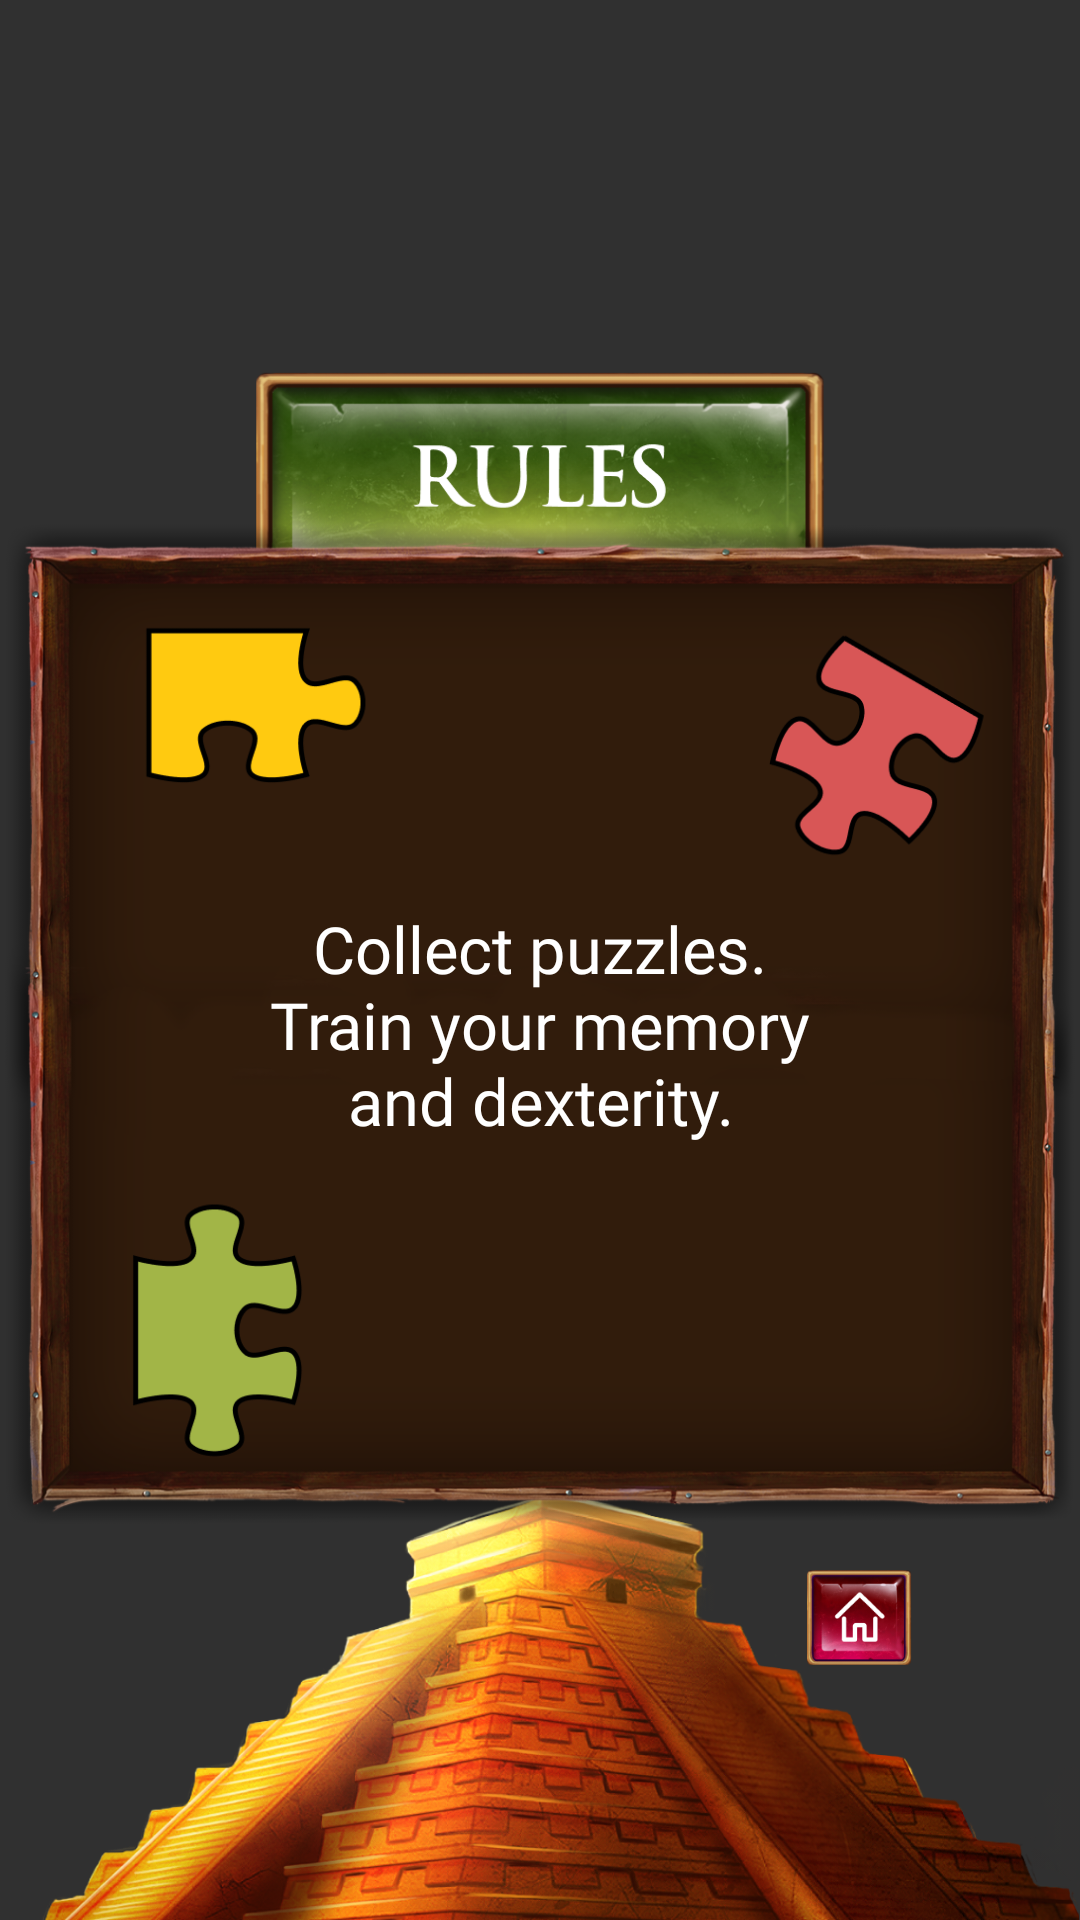

Here is an Android app screen rendered from its layout file. Give the layout XML and the strings, colors and styles it references.
<!-- AndroidManifest.xml: application theme Theme.AppCompat.NoActionBar -->
<!-- res/layout/fragment_rules.xml -->
<?xml version="1.0" encoding="utf-8"?>
<androidx.constraintlayout.widget.ConstraintLayout xmlns:android="http://schemas.android.com/apk/res/android"
    android:layout_width="match_parent"
    xmlns:app="http://schemas.android.com/apk/res-auto"
    android:layout_height="match_parent"
    xmlns:tools="http://schemas.android.com/tools"
    android:background="@drawable/dark_background">

    <ImageView
        android:id="@+id/imageView"
        android:layout_width="wrap_content"
        android:layout_height="wrap_content"
        android:layout_marginStart="-44dp"
        android:layout_marginEnd="-44dp"
        android:adjustViewBounds="true"
        android:src="@drawable/pyramid_back"
        app:layout_constraintBottom_toBottomOf="parent"
        app:layout_constraintEnd_toEndOf="parent"
        app:layout_constraintStart_toStartOf="parent" />

    <ImageView
        android:id="@+id/imageView3"
        android:layout_width="190dp"
        android:layout_height="wrap_content"
        android:layout_marginTop="124dp"
        android:adjustViewBounds="true"
        android:src="@drawable/rules_header"
        app:layout_constraintEnd_toEndOf="parent"
        app:layout_constraintStart_toStartOf="parent"
        app:layout_constraintTop_toTopOf="parent" />

    <ImageView
        android:id="@+id/imageView2"
        android:layout_width="358dp"
        android:layout_height="wrap_content"
        android:layout_marginTop="174dp"
        android:adjustViewBounds="true"
        android:src="@drawable/rules_frame"
        app:layout_constraintEnd_toEndOf="parent"
        app:layout_constraintStart_toStartOf="parent"
        app:layout_constraintTop_toTopOf="parent" />

    <TextView
        android:layout_width="193dp"
        android:layout_height="wrap_content"
        android:fontFamily="@font/tradition_db"
        android:gravity="center"
        android:text="@string/rules"
        android:textColor="@color/white"
        android:textSize="21.7sp"
        app:layout_constraintBottom_toBottomOf="@+id/imageView2"
        app:layout_constraintEnd_toEndOf="@+id/imageView2"
        app:layout_constraintStart_toStartOf="@+id/imageView2"
        app:layout_constraintTop_toTopOf="@+id/imageView2" />

    <ImageButton
        android:id="@+id/home_button"
        android:layout_width="35dp"
        android:layout_height="wrap_content"
        android:adjustViewBounds="true"
        android:background="@android:color/transparent"
        android:scaleType="fitXY"
        android:src="@drawable/home_button"
        app:layout_constraintEnd_toEndOf="parent"
        app:layout_constraintTop_toBottomOf="@+id/imageView2"
        android:layout_marginTop="13dp"
        android:layout_marginEnd="56dp"/>

</androidx.constraintlayout.widget.ConstraintLayout>
<!-- resources referenced by this layout -->
<resources>
  <color name="white">#FFFFFFFF</color>
  <!-- drawable home_button: png bitmap (drawable, 23829 bytes) -->
  <!-- drawable pyramid_back: png bitmap (drawable, 668138 bytes) -->
  <!-- drawable rules_frame: png bitmap (drawable, 343971 bytes) -->
  <!-- drawable rules_header: png bitmap (drawable, 155552 bytes) -->
  <string name="rules">Collect puzzles. Train your memory and dexterity.</string>
</resources>
